Run: headless pygame with SDL's dummy video driver; simulated clock (each Clock.tick advances the game by its frame time, no real sleeping); random seed 0; keys injected as events and as key.get_pressed() state; mouse plan: one left click at the window centre at the start of phase 2, then a move to the lower-right quarter at the start of phase 3.
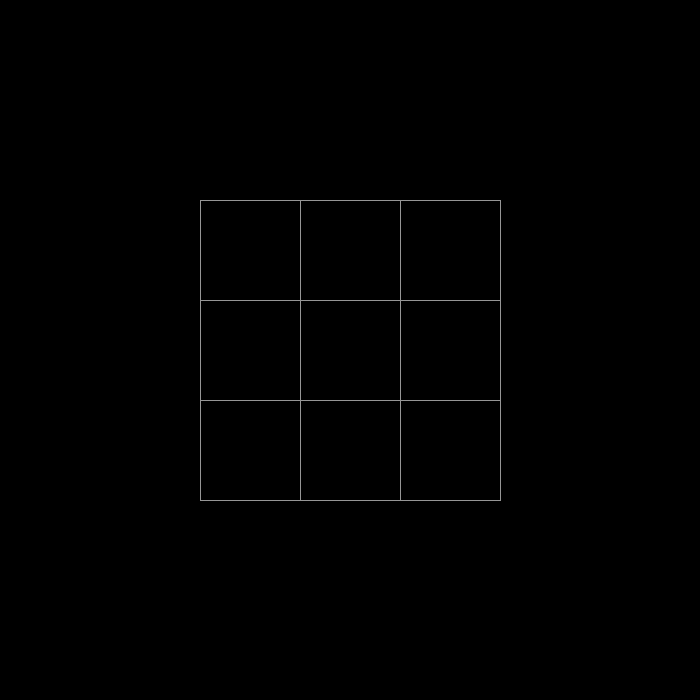
Frame 1 of 4 · flips 1–60 · no input
Frame 2 of 4 · flips 61–180 · clicked the window centre · tapped SPACE, RETURN · held RIGHT (→), D · screen unchanged from frame 1, image omitted
Frame 3 of 4 · flips 181–300 · moved the mouse to the lower-right quarter · held DOWN (↓), S · screen unchanged from frame 2, image omitted
Frame 4 of 4 · flips 301–420 · held LEFT (←), A, UP (↑), W · screen unchanged from frame 3, image omitted

The pygame program that drew these frames:

import pygame
import sys
from pygame.locals import *


class Square:
    """ The squares containing the symbols """
    def __init__(self, x, y, length):
        self.x, self.y = x, y
        self.length = length

    def collide_point(self, x, y):
        """ Returns True if an x, y coord lies within the square, otherwise False """
        if self.x <= x <= self.x + self.length and self.y <= y <= self.y + self.length:
            return True
        else:
            return False


if __name__ == '__main__':
    root_window = pygame.display.set_mode((700, 700))
    clock = pygame.time.Clock()
    squares = []

    for i in range(3):
        for j in range(3):
            squares.append(Square(200 + j * 100, 200 + i * 100, 100))

    for i in range(4):
        pygame.draw.line(root_window, (150, 150, 150), (200 + i * 100, 200), (200 + i * 100, 500))

    for i in range(4):
        pygame.draw.line(root_window, (150, 150, 150), (200, 200 + i * 100), (500, 200 + i * 100))


    while True:

        for event in pygame.event.get():
            if event.type == QUIT:
                pygame.quit()
                sys.exit()
            elif event.type == MOUSEBUTTONDOWN:
                mouse_x, mouse_y = pygame.mouse.get_pos()
                for square in squares:
                    if square.collide_point(mouse_x, mouse_y):
                        print(f"Clicked square {squares.index(square)}")
        pygame.display.update()
        clock.tick(60)
